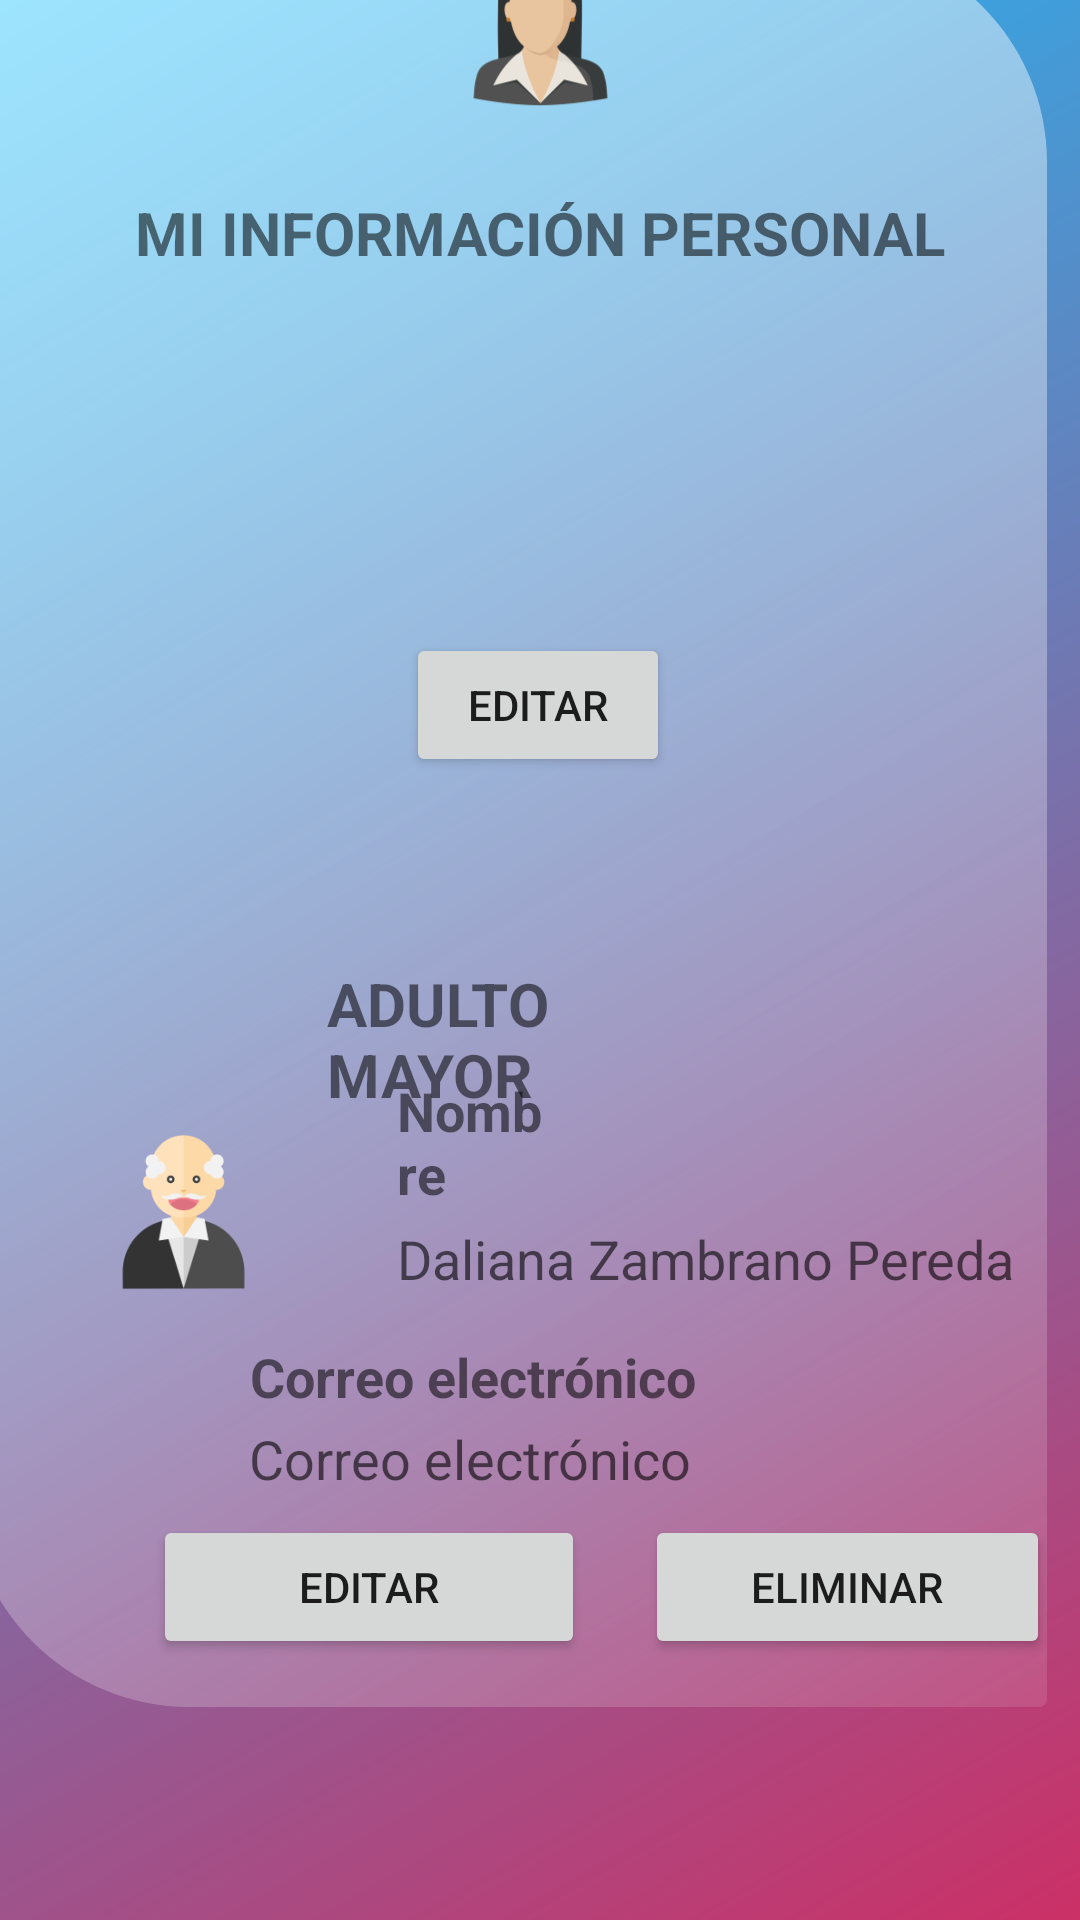

Android layout source for this screen:
<!-- AndroidManifest.xml: application theme Theme.FindBue -->
<!-- res/layout/activity_administrar_familiar.xml -->
<?xml version="1.0" encoding="utf-8"?>
<androidx.constraintlayout.widget.ConstraintLayout xmlns:android="http://schemas.android.com/apk/res/android"
    xmlns:app="http://schemas.android.com/apk/res-auto"
    xmlns:tools="http://schemas.android.com/tools"
    android:layout_width="match_parent"
    android:layout_height="match_parent"
    android:background="@drawable/ic_background"
    tools:context=".AdministrarComoFamiliar">

    <androidx.constraintlayout.widget.ConstraintLayout
        android:layout_width="match_parent"
        android:layout_height="match_parent"
        app:layout_constraintBottom_toBottomOf="parent"
        app:layout_constraintEnd_toEndOf="parent"
        app:layout_constraintStart_toStartOf="parent"
        app:layout_constraintTop_toTopOf="parent">

        <ImageView
            android:id="@+id/imageView6"
            android:layout_width="wrap_content"
            android:layout_height="wrap_content"
            android:layout_marginStart="11dp"
            android:layout_marginTop="47dp"
            android:layout_marginEnd="11dp"
            android:layout_marginBottom="47dp"
            app:layout_constraintBottom_toBottomOf="parent"
            app:layout_constraintEnd_toEndOf="parent"
            app:layout_constraintHorizontal_bias="1.0"
            app:layout_constraintStart_toStartOf="parent"
            app:layout_constraintTop_toTopOf="parent"
            app:layout_constraintVertical_bias="1.0"
            app:srcCompat="@drawable/bg_background_login" />

        <ImageView
            android:id="@+id/imageView7"
            android:layout_width="wrap_content"
            android:layout_height="wrap_content"
            app:layout_constraintEnd_toEndOf="parent"
            app:layout_constraintStart_toStartOf="parent"
            app:layout_constraintTop_toTopOf="@+id/imageView6"
            app:srcCompat="@mipmap/encargada_user_foreground" />

        <TextView
            android:id="@+id/textView2"
            android:layout_width="wrap_content"
            android:layout_height="wrap_content"
            android:layout_marginStart="32dp"
            android:layout_marginEnd="32dp"
            android:text="MI INFORMACIÓN PERSONAL"
            android:textSize="20sp"
            android:textStyle="bold"
            app:layout_constraintEnd_toEndOf="parent"
            app:layout_constraintStart_toStartOf="parent"
            app:layout_constraintTop_toBottomOf="@+id/imageView7" />

        <Button
            android:id="@+id/buttonEditarInfoPerson"
            android:layout_width="wrap_content"
            android:layout_height="wrap_content"
            android:layout_marginTop="120dp"
            android:text="Editar"
            app:layout_constraintEnd_toEndOf="parent"
            app:layout_constraintHorizontal_bias="0.498"
            app:layout_constraintStart_toStartOf="parent"
            app:layout_constraintTop_toBottomOf="@+id/textView2" />

        <RelativeLayout
            android:layout_width="0dp"
            android:layout_height="236dp"
            android:layout_marginStart="11dp"
            android:layout_marginEnd="11dp"
            app:layout_constraintBottom_toBottomOf="@+id/imageView6"
            app:layout_constraintEnd_toEndOf="parent"
            app:layout_constraintHorizontal_bias="0.0"
            app:layout_constraintStart_toStartOf="parent"
            app:layout_constraintTop_toTopOf="@+id/imageView6"
            app:layout_constraintVertical_bias="0.9">

            <TextView
                android:id="@+id/textView8"
                android:layout_width="wrap_content"
                android:layout_height="wrap_content"
                android:layout_alignParentStart="true"
                android:layout_alignParentTop="true"
                android:layout_alignParentEnd="true"
                android:layout_marginStart="98dp"
                android:layout_marginTop="4dp"
                android:layout_marginEnd="122dp"
                android:text="ADULTO MAYOR"
                android:textSize="20sp"
                android:textStyle="bold" />

            <ImageView
                android:id="@+id/imageView14"
                android:layout_width="wrap_content"
                android:layout_height="98dp"
                android:layout_alignParentStart="true"
                android:layout_alignParentTop="true"
                android:layout_alignParentBottom="true"
                android:layout_marginStart="-4dp"
                android:layout_marginTop="38dp"
                android:layout_marginBottom="100dp"
                android:src="@mipmap/anciano_user" />

            <TextView
                android:id="@+id/textView24"
                android:layout_width="80dp"
                android:layout_height="wrap_content"
                android:layout_below="@+id/textView22"
                android:layout_alignParentEnd="true"
                android:layout_marginStart="17dp"
                android:layout_marginTop="41dp"
                android:layout_marginEnd="165dp"
                android:layout_toEndOf="@+id/imageView14"
                android:text="Nombre"
                android:textSize="18sp"
                android:textStyle="bold" />

            <TextView
                android:id="@+id/textView31"
                android:layout_width="239dp"
                android:layout_height="wrap_content"
                android:layout_below="@+id/textView24"
                android:layout_alignParentEnd="true"
                android:layout_marginStart="17dp"
                android:layout_marginTop="4dp"
                android:layout_marginEnd="6dp"
                android:layout_toEndOf="@+id/imageView14"
                android:hint="Daliana Zambrano Pereda"
                android:textColor="#2196F3"
                android:textSize="18dp"
                android:textStyle="normal" />

            <TextView
                android:id="@+id/textView32"
                android:layout_width="wrap_content"
                android:layout_height="wrap_content"
                android:layout_below="@+id/textView31"
                android:layout_alignParentEnd="true"
                android:layout_marginTop="15dp"
                android:layout_marginEnd="117dp"
                android:text="Correo electrónico"
                android:textSize="18sp"
                android:textStyle="bold" />

            <TextView
                android:id="@+id/textView33"
                android:layout_width="250dp"
                android:layout_height="wrap_content"
                android:layout_below="@+id/textView32"
                android:layout_alignParentEnd="true"
                android:layout_marginTop="3dp"
                android:layout_marginEnd="16dp"
                android:hint="Correo electrónico"
                android:textColor="#2196F3"
                android:textSize="18sp" />

            <LinearLayout
                android:layout_width="match_parent"
                android:layout_height="wrap_content"
                android:layout_alignParentBottom="true"
                android:layout_marginBottom="0dp"
                android:orientation="horizontal">

                <Button
                    android:id="@+id/buttonEditarAM"
                    android:layout_width="144dp"
                    android:layout_height="wrap_content"
                    android:layout_marginLeft="40dp"
                    android:layout_marginRight="20dp"
                    android:text="Editar" />

                <Button
                    android:id="@+id/buttonEliminarAM"
                    android:layout_width="135dp"
                    android:layout_height="match_parent"
                    android:layout_marginRight="20dp"
                    android:text="Eliminar" />
            </LinearLayout>

        </RelativeLayout>

    </androidx.constraintlayout.widget.ConstraintLayout>
</androidx.constraintlayout.widget.ConstraintLayout>
<!-- resources referenced by this layout -->
<resources>
  <!-- drawable bg_background_login (drawable) -->
  <vector xmlns:android="http://schemas.android.com/apk/res/android"
      xmlns:aapt="http://schemas.android.com/aapt"
      android:width="389dp"
      android:height="637dp"
      android:viewportWidth="389"
      android:viewportHeight="637">
    <path
        android:pathData="M0,3C0,1.343 1.343,0 3,0H309C353.183,0 389,35.817 389,80V634C389,635.657 387.657,637 386,637H80C35.817,637 0,601.183 0,557V3Z"
        android:fillAlpha="0.75">
      <aapt:attr name="android:fillColor">
        <gradient 
            android:startY="0"
            android:startX="0"
            android:endY="637.986"
            android:endX="387.377"
            android:type="linear">
          <item android:offset="0" android:color="#CCFFFFFF"/>
          <item android:offset="1" android:color="#26FFFFFF"/>
        </gradient>
      </aapt:attr>
    </path>
  </vector>
  <!-- drawable ic_background (drawable) -->
  <vector xmlns:android="http://schemas.android.com/apk/res/android"
      xmlns:aapt="http://schemas.android.com/aapt"
      android:width="1440dp"
      android:height="2880dp"
      android:viewportWidth="1440"
      android:viewportHeight="2880">
    <path
        android:pathData="M0,0h1440v2880h-1440z">
      <aapt:attr name="android:fillColor">
        <gradient 
            android:startY="0"
            android:startX="0"
            android:endY="2707.16"
            android:endX="1713.13"
            android:type="linear">
          <item android:offset="0" android:color="#FF16BFFD"/>
          <item android:offset="1" android:color="#FFCB3066"/>
        </gradient>
      </aapt:attr>
    </path>
  </vector>
  <!-- mipmap anciano_user: png bitmap (mipmap-hdpi, 3531 bytes) -->
  <!-- mipmap encargada_user_foreground: png bitmap (mipmap-hdpi, 3744 bytes) -->
  <style name="Theme.FindBue" parent="Theme.MaterialComponents.DayNight.DarkActionBar">
          
          <item name="colorPrimary">@color/purple_500</item>
          <item name="colorPrimaryVariant">@color/purple_700</item>
          <item name="colorOnPrimary">@color/white</item>
          
          <item name="colorSecondary">@color/teal_200</item>
          <item name="colorSecondaryVariant">@color/teal_700</item>
          <item name="colorOnSecondary">@color/black</item>
          
          <item name="android:statusBarColor" tools:targetApi="l">?attr/colorPrimaryVariant</item>
          
      </style>
  <color name="purple_500">#FF6200EE</color>
  <color name="purple_700">#FF3700B3</color>
  <color name="white">#FFFFFFFF</color>
  <color name="teal_200">#FF03DAC5</color>
  <color name="teal_700">#FF018786</color>
  <color name="black">#FF000000</color>
</resources>
